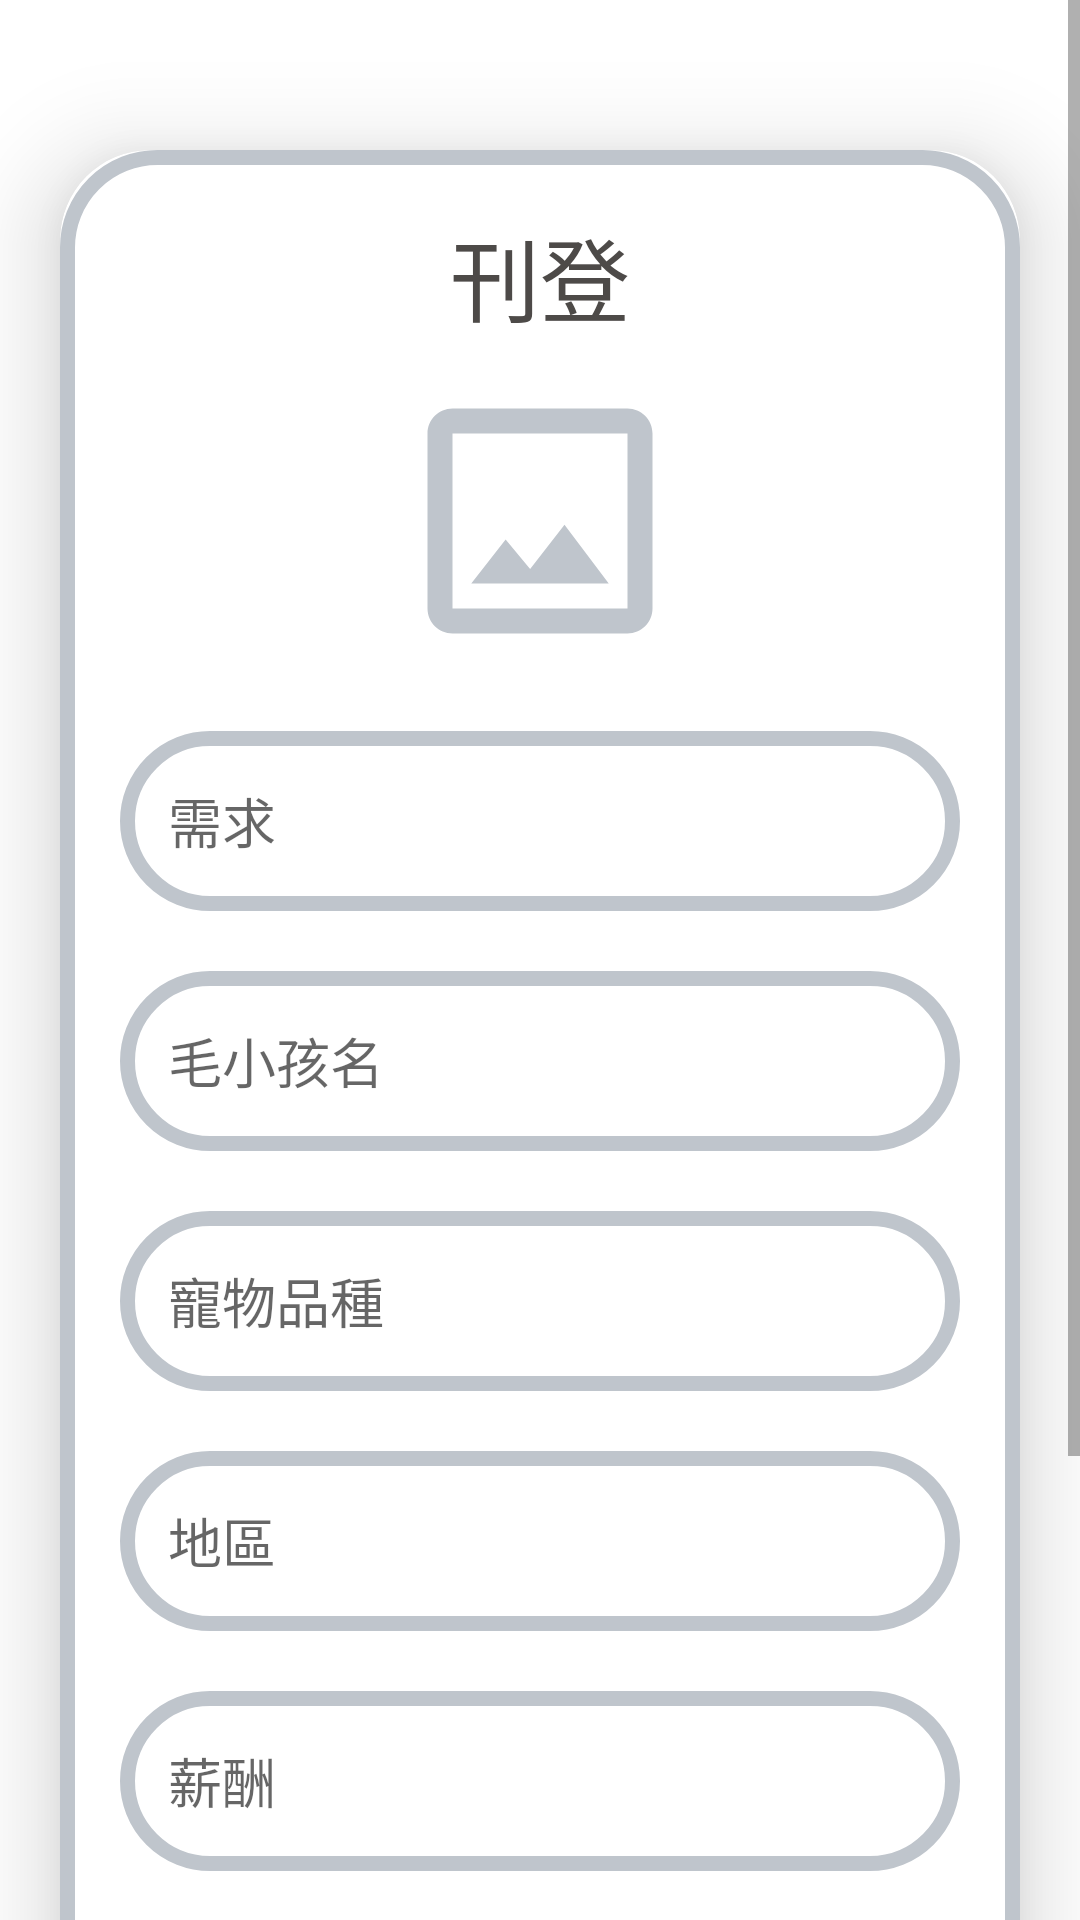

Produce the Android XML layout that renders to this screen, including the resource entries it uses.
<!-- AndroidManifest.xml: application theme Theme.LovePaw -->
<!-- res/layout/activity_catupload.xml -->
<?xml version="1.0" encoding="utf-8"?>
<ScrollView xmlns:android="http://schemas.android.com/apk/res/android"
    xmlns:app="http://schemas.android.com/apk/res-auto"
    xmlns:tools="http://schemas.android.com/tools"
    android:layout_width="match_parent"
    android:layout_height="match_parent"
    android:orientation="vertical"
    tools:context=".Cat.CatUploadActivity">

    <androidx.cardview.widget.CardView
        android:layout_width="match_parent"
        android:layout_height="wrap_content"
        android:layout_marginTop="50dp"
        android:layout_marginEnd="20dp"
        android:layout_marginStart="20dp"
        app:cardCornerRadius="30dp"
        app:cardElevation="20dp">

        <LinearLayout
            android:layout_width="match_parent"
            android:layout_height="wrap_content"
            android:orientation="vertical"
            android:layout_gravity="center_horizontal"
            android:padding="20dp"
            android:background="@drawable/lavender_border">

            <TextView
                android:layout_width="match_parent"
                android:layout_height="wrap_content"
                android:text="刊登"
                android:textSize="30sp"
                android:textAlignment="center"
                android:textColor="#4D4A48"/>

            <ImageView
                android:id="@+id/uploadImage3"
                android:layout_width="100dp"
                android:layout_height="100dp"
                android:src="@drawable/ic_uploading"
                android:layout_marginTop="10dp"
                android:scaleType="fitXY"
                android:layout_gravity="center"/>

            <EditText
                android:id="@+id/uploadNeed2"
                android:layout_width="match_parent"
                android:layout_height="60dp"
                android:background="@drawable/lavender_border"
                android:layout_marginTop="20dp"
                android:padding="16dp"
                android:hint="需求"
                android:gravity="start|center_vertical"
                android:textColor="#4D4A48"/>

            <EditText
                android:id="@+id/uploadName2"
                android:layout_width="match_parent"
                android:layout_height="60dp"
                android:background="@drawable/lavender_border"
                android:layout_marginTop="20dp"
                android:padding="16dp"
                android:hint="毛小孩名"
                android:gravity="start|center_vertical"
                android:textColor="#4D4A48"/>

            <EditText
                android:id="@+id/uploadVariety2"
                android:layout_width="match_parent"
                android:layout_height="60dp"
                android:background="@drawable/lavender_border"
                android:layout_marginTop="20dp"
                android:padding="16dp"
                android:hint="寵物品種"
                android:gravity="start|center_vertical"
                android:textColor="#4D4A48"/>

            <EditText
                android:id="@+id/uploadArea2"
                android:layout_width="match_parent"
                android:layout_height="60dp"
                android:background="@drawable/lavender_border"
                android:layout_marginTop="20dp"
                android:padding="16dp"
                android:hint="地區"
                android:gravity="start|center_vertical"
                android:textColor="#4D4A48"/>

            <EditText
                android:id="@+id/uploadMoney2"
                android:layout_width="match_parent"
                android:layout_height="60dp"
                android:background="@drawable/lavender_border"
                android:layout_marginTop="20dp"
                android:padding="16dp"
                android:hint="薪酬"
                android:gravity="start|center_vertical"
                android:textColor="#4D4A48"/>

            <EditText
                android:id="@+id/uploadDetail2"
                android:layout_width="match_parent"
                android:layout_height="100dp"
                android:background="@drawable/lavender_border"
                android:layout_marginTop="20dp"
                android:padding="16dp"
                android:hint="詳細說明"
                android:gravity="start|center_vertical"
                android:textColor="#4D4A48"/>

            <Button
                android:id="@+id/saveButton3"
                android:layout_width="match_parent"
                android:layout_height="60dp"
                android:text="確定"
                android:textSize="18sp"
                android:textColor="#4D4A48"
                android:layout_marginTop="20dp"
                app:cornerRadius="20dp"
                android:backgroundTint="@color/button"/>

        </LinearLayout>

    </androidx.cardview.widget.CardView>
    


</ScrollView>
<!-- resources referenced by this layout -->
<resources>
  <color name="button">#BFC5CC</color>
  <!-- drawable ic_uploading (drawable) -->
  <vector android:height="24dp" android:tint="#BFC5CC"
      android:viewportHeight="24" android:viewportWidth="24"
      android:width="24dp" xmlns:android="http://schemas.android.com/apk/res/android">
      <path android:fillColor="@android:color/white" android:pathData="M19,3L5,3c-1.1,0 -2,0.9 -2,2v14c0,1.1 0.9,2 2,2h14c1.1,0 2,-0.9 2,-2L21,5c0,-1.1 -0.9,-2 -2,-2zM19,19L5,19L5,5h14v14zM13.96,12.29l-2.75,3.54 -1.96,-2.36L6.5,17h11l-3.54,-4.71z"/>
  </vector>
  <!-- drawable lavender_border (drawable) -->
  <?xml version="1.0" encoding="utf-8"?>
  <shape xmlns:android="http://schemas.android.com/apk/res/android"
      android:shape="rectangle">
      <stroke
          android:width="5dp"
          android:color="#BFC5CC"/>
      <corners
          android:radius="30dp"/>
  </shape>
  <style name="Theme.LovePaw" parent="Theme.MaterialComponents.DayNight.NoActionBar">
         <item name="color">@color/home</item>
          <item name="android:statusBarColor" tools:targetApi="l">@color/home</item>
      </style>
  <color name="home">#b3a8a2</color>
</resources>
